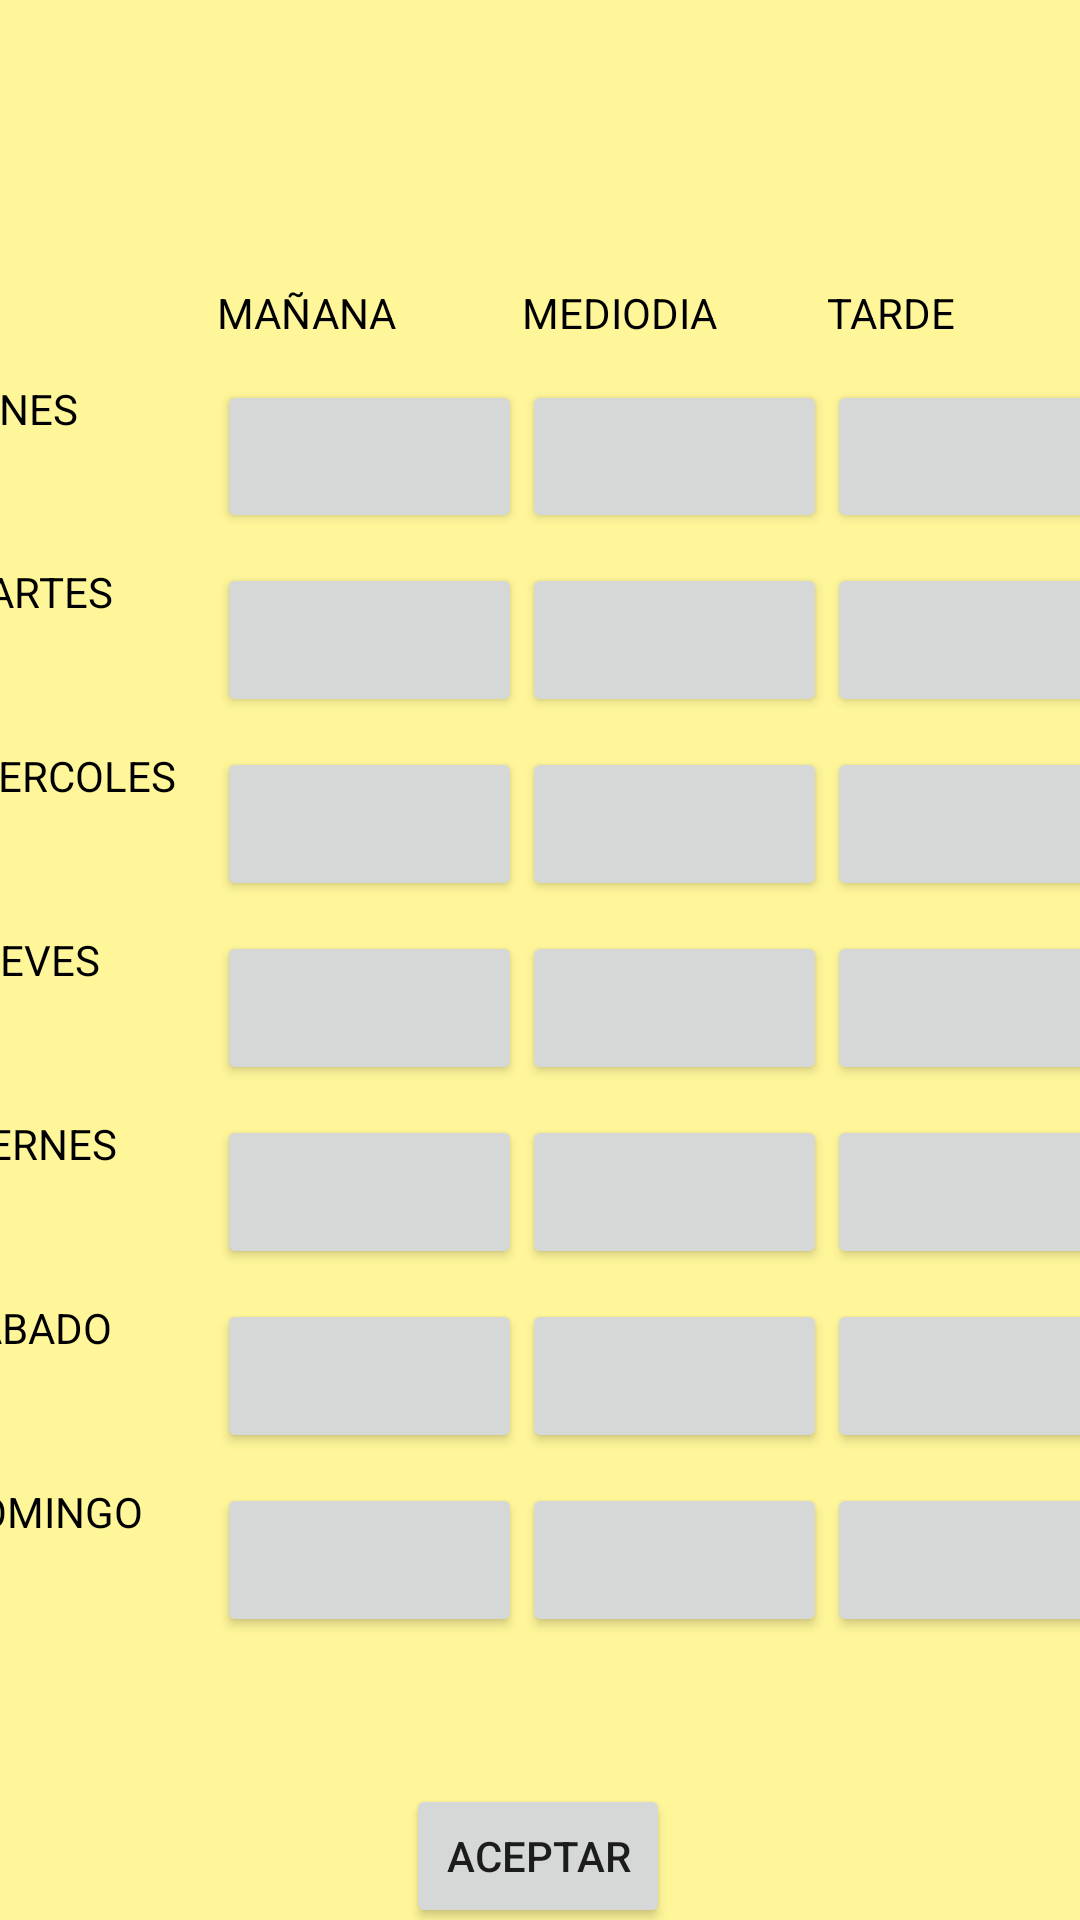

Here is an Android app screen rendered from its layout file. Give the layout XML and the strings, colors and styles it references.
<!-- AndroidManifest.xml: application theme Theme.Profes_particulares -->
<!-- res/layout/activity_registro_horario.xml -->
<?xml version="1.0" encoding="utf-8"?>
<androidx.constraintlayout.widget.ConstraintLayout xmlns:android="http://schemas.android.com/apk/res/android"
    xmlns:app="http://schemas.android.com/apk/res-auto"
    xmlns:tools="http://schemas.android.com/tools"
    android:layout_width="match_parent"
    android:layout_height="match_parent"
    android:background="#fff69a"
    tools:context=".RegistroHorario">

    <TableLayout
        android:id="@+id/tableLayout"
        android:layout_width="404dp"
        android:layout_height="461dp"
        app:layout_constraintBottom_toBottomOf="parent"
        app:layout_constraintEnd_toEndOf="parent"
        app:layout_constraintStart_toStartOf="parent"
        app:layout_constraintTop_toTopOf="parent">


        <TableRow
            android:layout_width="match_parent"
            android:layout_height="match_parent"
            android:layout_weight="1"
            android:padding="5dip">

            <TextView
                android:layout_width="match_parent"
                android:layout_height="match_parent"
                android:layout_weight="1"
                android:text="" />

            <TextView
                android:layout_width="match_parent"
                android:layout_height="match_parent"
                android:layout_weight="1"
                android:textColor="@color/black"
                android:text="MAÑANA" />

            <TextView
                android:layout_width="match_parent"
                android:layout_height="match_parent"
                android:layout_weight="1"
                android:textColor="@color/black"
                android:text="MEDIODIA" />

            <TextView
                android:layout_width="match_parent"
                android:layout_height="match_parent"
                android:layout_weight="1"
                android:textColor="@color/black"
                android:text="TARDE" />


        </TableRow>

        <TableRow

            android:layout_width="match_parent"
            android:layout_height="match_parent"
            android:layout_weight="1"
            android:padding="5dip">

            <TextView
                android:layout_width="match_parent"
                android:layout_height="match_parent"
                android:layout_weight="1"
                android:textColor="@color/black"
                android:text="LUNES" />


            <Button
                android:id="@+id/lm"
                android:layout_width="match_parent"
                android:layout_height="match_parent"
                android:layout_weight="1"
                android:onClick="onclickLun"
                android:text="" />

            <Button
                android:id="@+id/lme"
                android:layout_width="match_parent"
                android:layout_height="match_parent"
                android:layout_weight="1"
                android:onClick="onclickLun"
                android:text="" />

            <Button
                android:id="@+id/lt"
                android:layout_width="match_parent"
                android:layout_height="match_parent"
                android:layout_weight="1"
                android:onClick="onclickLun"
                android:text="" />
        </TableRow>

        <TableRow
            android:layout_width="match_parent"
            android:layout_height="match_parent"
            android:layout_weight="1"
            android:padding="5dip">

            <TextView
                android:layout_width="match_parent"
                android:layout_height="match_parent"
                android:layout_weight="1"
                android:textColor="@color/black"
                android:text="MARTES" />

            <Button
                android:id="@+id/mm"
                android:layout_width="match_parent"
                android:layout_height="match_parent"
                android:layout_weight="1"
                android:onClick="onclickMar"
                android:text="" />

            <Button
                android:id="@+id/mme"
                android:layout_width="match_parent"
                android:layout_height="match_parent"
                android:layout_weight="1"
                android:onClick="onclickMar"
                android:text="" />

            <Button
                android:id="@+id/mt"
                android:layout_width="match_parent"
                android:layout_height="match_parent"
                android:layout_weight="1"
                android:onClick="onclickMar"
                android:text="" />
        </TableRow>

        <TableRow
            android:layout_width="match_parent"
            android:layout_height="match_parent"
            android:layout_weight="1"
            android:padding="5dip">

            <TextView
                android:layout_width="match_parent"
                android:layout_height="match_parent"
                android:layout_weight="1"
                android:text="MIERCOLES"
                android:textColor="@color/black" />

            <Button
                android:id="@+id/xm"
                android:layout_width="match_parent"
                android:layout_height="match_parent"
                android:layout_weight="1"
                android:onClick="onclickMie"
                android:text="" />

            <Button
                android:id="@+id/xme"
                android:layout_width="match_parent"
                android:layout_height="match_parent"
                android:layout_weight="1"
                android:onClick="onclickMie"
                android:text="" />

            <Button
                android:id="@+id/xt"
                android:layout_width="match_parent"
                android:layout_height="match_parent"
                android:layout_weight="1"
                android:onClick="onclickMie"
                android:text="" />
        </TableRow>

        <TableRow
            android:layout_width="match_parent"
            android:layout_height="match_parent"
            android:layout_weight="1"
            android:padding="5dip">

            <TextView
                android:layout_width="match_parent"
                android:layout_height="match_parent"
                android:layout_weight="1"
                android:textColor="@color/black"
                android:text="JUEVES" />

            <Button
                android:id="@+id/jm"
                android:layout_width="match_parent"
                android:layout_height="match_parent"
                android:layout_weight="1"
                android:onClick="onclickJue"
                android:text="" />

            <Button
                android:id="@+id/jme"
                android:layout_width="match_parent"
                android:layout_height="match_parent"
                android:layout_weight="1"
                android:onClick="onclickJue"
                android:text="" />

            <Button
                android:id="@+id/jt"
                android:layout_width="match_parent"
                android:layout_height="match_parent"
                android:layout_weight="1"
                android:onClick="onclickJue"
                android:text="" />
        </TableRow>

        <TableRow
            android:layout_width="match_parent"
            android:layout_height="match_parent"
            android:layout_weight="1"
            android:padding="5dip">

            <TextView
                android:layout_width="match_parent"
                android:layout_height="match_parent"
                android:layout_weight="1"
                android:textColor="@color/black"
                android:text="VIERNES" />

            <Button
                android:id="@+id/vm"
                android:layout_width="match_parent"
                android:layout_height="match_parent"
                android:layout_weight="1"
                android:onClick="onclickVie"
                android:text="" />

            <Button
                android:id="@+id/vme"
                android:layout_width="match_parent"
                android:layout_height="match_parent"
                android:layout_weight="1"
                android:onClick="onclickVie"
                android:text="" />

            <Button
                android:id="@+id/vt"
                android:layout_width="match_parent"
                android:layout_height="match_parent"
                android:layout_weight="1"
                android:onClick="onclickVie"
                android:text="" />
        </TableRow>

        <TableRow
            android:layout_width="match_parent"
            android:layout_height="match_parent"
            android:layout_weight="1"
            android:padding="5dip">

            <TextView
                android:layout_width="match_parent"
                android:layout_height="match_parent"
                android:layout_weight="1"
                android:textColor="@color/black"
                android:text="SABADO" />

            <Button
                android:id="@+id/sm"
                android:layout_width="match_parent"
                android:layout_height="match_parent"
                android:layout_weight="1"
                android:onClick="onclickSab"
                android:text="" />

            <Button
                android:id="@+id/sme"
                android:layout_width="match_parent"
                android:layout_height="match_parent"
                android:layout_weight="1"
                android:onClick="onclickSab"
                android:text="" />

            <Button
                android:id="@+id/st"
                android:layout_width="match_parent"
                android:layout_height="match_parent"
                android:layout_weight="1"
                android:onClick="onclickSab"
                android:text="" />
        </TableRow>

        <TableRow
            android:layout_width="match_parent"
            android:layout_height="match_parent"
            android:layout_weight="1"
            android:padding="5dip">

            <TextView
                android:layout_width="match_parent"
                android:layout_height="match_parent"
                android:layout_weight="1"
                android:textColor="@color/black"
                android:text="DOMINGO" />

            <Button
                android:id="@+id/dm"
                android:layout_width="match_parent"
                android:layout_height="match_parent"
                android:layout_weight="1"
                android:onClick="onclickDom"
                android:text="" />

            <Button
                android:id="@+id/dme"
                android:layout_width="match_parent"
                android:layout_height="match_parent"
                android:layout_weight="1"
                android:onClick="onclickDom"
                android:text="" />

            <Button
                android:id="@+id/dt"
                android:layout_width="match_parent"
                android:layout_height="match_parent"
                android:layout_weight="1"
                android:onClick="onclickDom"
                android:text="" />
        </TableRow>
    </TableLayout>

    <Button
        android:id="@+id/button10"
        android:layout_width="wrap_content"
        android:layout_height="wrap_content"
        android:layout_marginTop="44dp"
        android:onClick="registrarse"
        android:text="Aceptar"
        app:layout_constraintEnd_toEndOf="parent"
        app:layout_constraintHorizontal_bias="0.498"
        app:layout_constraintStart_toStartOf="parent"
        app:layout_constraintTop_toBottomOf="@+id/tableLayout" />

</androidx.constraintlayout.widget.ConstraintLayout>
<!-- resources referenced by this layout -->
<resources>
  <color name="black">#FF000000</color>
  <style name="Theme.Profes_particulares" parent="Theme.MaterialComponents.DayNight.DarkActionBar">
          
          <item name="colorPrimary">@color/purple_500</item>
          <item name="colorPrimaryVariant">@color/purple_700</item>
          <item name="colorOnPrimary">@color/white</item>
          
          <item name="colorSecondary">@color/teal_200</item>
          <item name="colorSecondaryVariant">@color/teal_700</item>
          <item name="colorOnSecondary">@color/black</item>
          
          <item name="android:statusBarColor">?attr/colorPrimaryVariant</item>
          
      </style>
  <color name="purple_500">#2672a7</color>
  <color name="purple_700">#FF3700B3</color>
  <color name="white">#FFFFFFFF</color>
  <color name="teal_200">#FF03DAC5</color>
  <color name="teal_700">#FF018786</color>
</resources>
